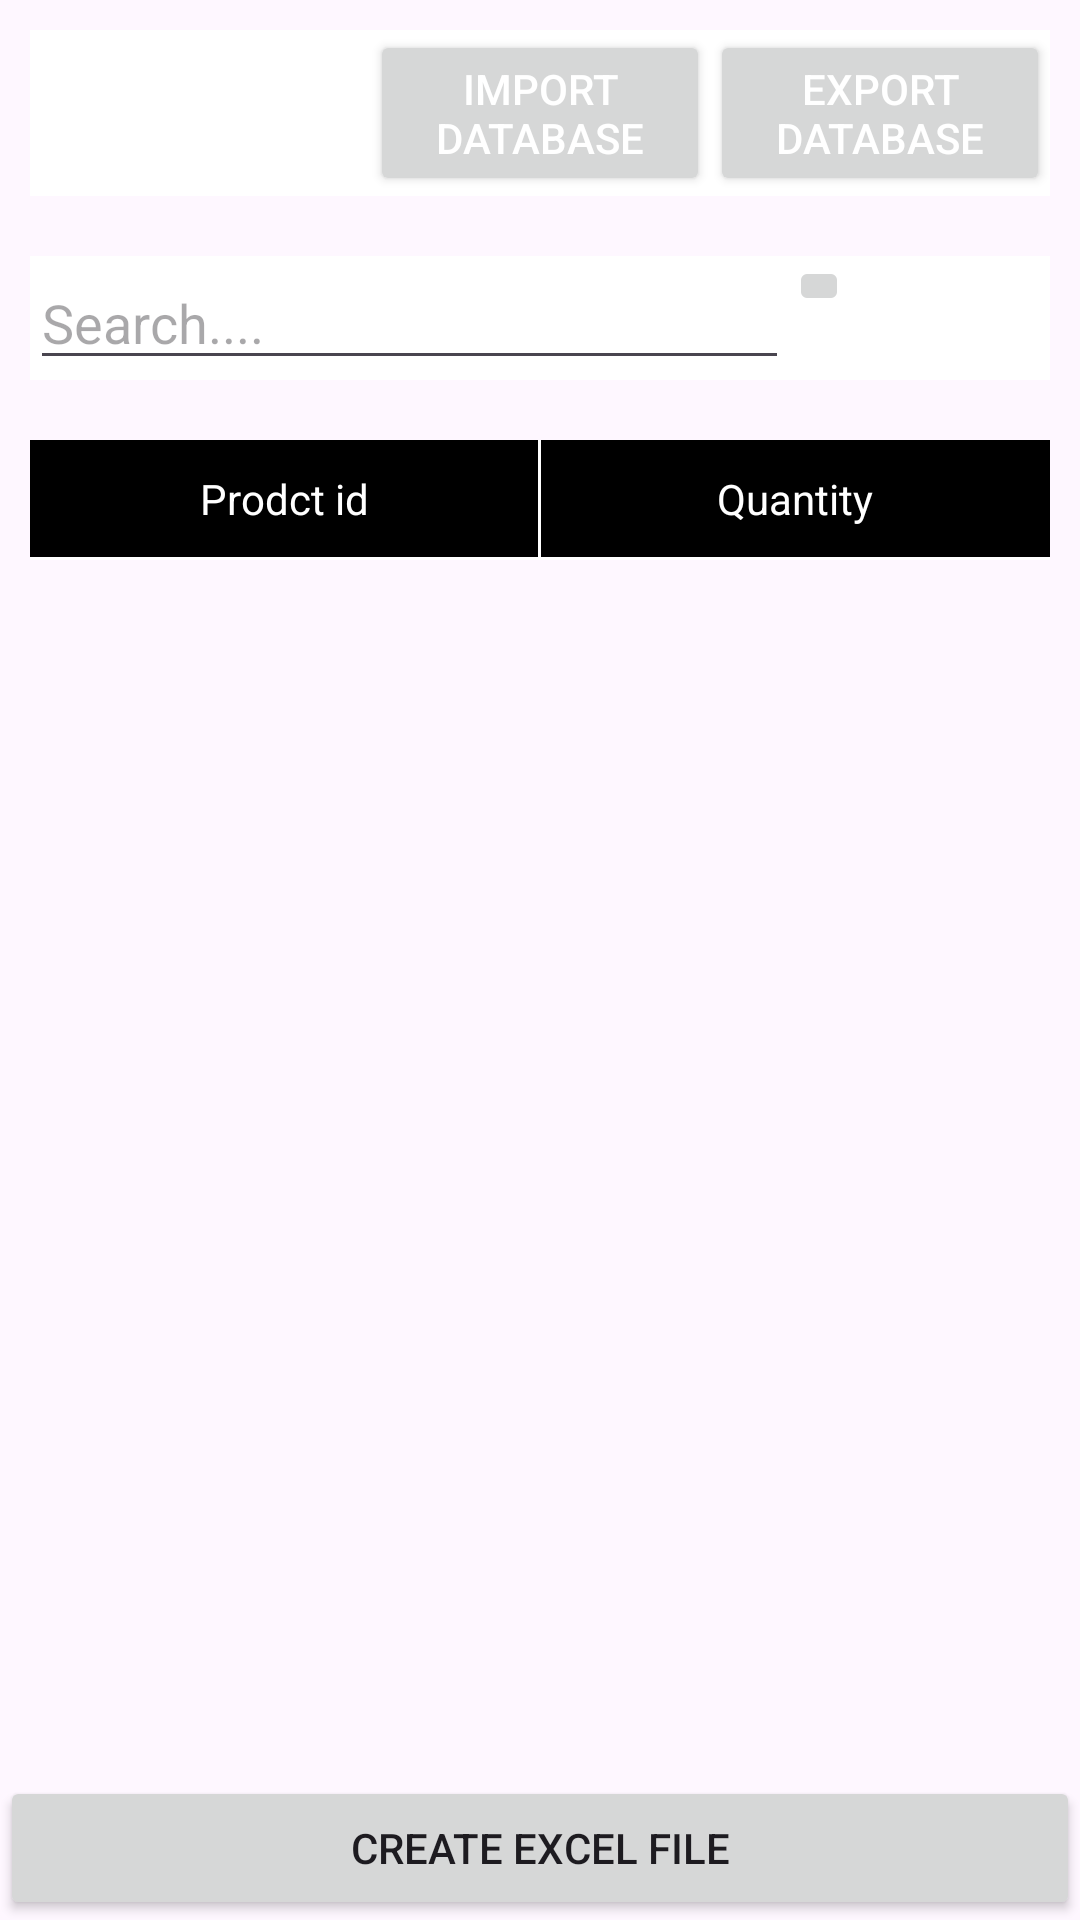

Here is an Android app screen rendered from its layout file. Give the layout XML and the strings, colors and styles it references.
<!-- AndroidManifest.xml: application theme Theme.SoftvoiceScanner -->
<!-- res/layout/content_scrolling.xml -->
<?xml version="1.0" encoding="utf-8"?>
<LinearLayout xmlns:android="http://schemas.android.com/apk/res/android"
    xmlns:app="http://schemas.android.com/apk/res-auto"
    xmlns:tools="http://schemas.android.com/tools"
    android:layout_width="match_parent"
    android:layout_height="match_parent"
    android:orientation="vertical"
    app:layout_behavior="@string/appbar_scrolling_view_behavior"
    tools:context=".Database_window"
    tools:showIn="@layout/activity_database_window">

    <TableLayout
        android:id="@+id/data_grid2"
        android:layout_width="match_parent"
        android:layout_height="wrap_content"
        android:background="@android:color/white"
        android:layout_margin="10dp">

        <TableRow
            android:layout_width="match_parent"
            android:layout_height="match_parent"
            android:background="@color/white">

            <Button
                android:id="@+id/delete_button"
                android:layout_width="0dp"
                android:layout_height="wrap_content"
                android:layout_weight="4"
                android:gravity="center_horizontal"
                android:padding="10sp"
                android:text="Delete items"
                android:textColor="@color/white"
                android:visibility="invisible"
                android:textSize="14sp" />

            <Button
                android:id="@+id/ImportDB"
                android:layout_width="0dp"
                android:layout_height="wrap_content"
                android:layout_weight="4"
                android:gravity="center_horizontal"
                android:padding="10sp"
                android:text="Import database"
                android:textColor="@color/white"
                android:textSize="14sp" />

            <Button
                android:id="@+id/ExportDB"
                android:layout_width="0dp"
                android:layout_height="wrap_content"
                android:layout_weight="4"
                android:gravity="center_horizontal"
                android:padding="10sp"
                android:text="Export database"
                android:textColor="@color/white"
                android:textSize="14sp" />

        </TableRow>

    </TableLayout>

    <TableLayout
        android:id="@+id/data_grid3"
        android:layout_width="match_parent"
        android:layout_height="wrap_content"
        android:background="@android:color/white"
        android:layout_margin="10dp">

        <TableRow
            android:layout_width="match_parent"
            android:layout_height="match_parent"
            android:background="@color/white">

            <EditText
                android:id="@+id/Filter"
                android:layout_width="253dp"
                android:layout_height="wrap_content"
                android:hint="Search...." />

            <ImageButton
                android:id="@+id/SearchButton"
                android:layout_width="match_parent"
                android:layout_height="wrap_content"
                android:gravity="center_horizontal"
                android:padding="10sp"
                android:src="@drawable/baseline_search_24"
                android:textColor="@color/white" />

        </TableRow>

    </TableLayout>

    <ScrollView
        android:layout_width="match_parent"
        android:layout_height="711dp"
        android:layout_weight="1">

        <TableLayout
            android:id="@+id/data_grid"
            android:layout_width="match_parent"
            android:layout_height="wrap_content"
            android:layout_margin="10dp"
            android:background="@android:color/black">

            <TableRow
                android:layout_width="match_parent"
                android:layout_height="match_parent"
                android:background="@color/black">

                
                <TextView
                    android:id="@+id/prod"
                    android:layout_width="0dp"
                    android:layout_height="wrap_content"
                    android:layout_weight="4"
                    android:gravity="center_horizontal"
                    android:padding="10sp"
                    android:text="Prodct id"
                    android:textColor="@color/white"
                    android:textSize="14sp"></TextView>

                <View
                    android:id="@+id/bar"
                    android:layout_width="1dp"
                    android:layout_height="match_parent"
                    android:background="@android:color/white" />

                <TextView
                    android:id="@+id/quant"
                    android:layout_width="0dp"
                    android:layout_height="wrap_content"
                    android:layout_weight="4"
                    android:gravity="center_horizontal"
                    android:padding="10sp"
                    android:text="Quantity"
                    android:textColor="@color/white"
                    android:textSize="14sp"></TextView>

            </TableRow>

            
            <View
                android:layout_width="match_parent"
                android:layout_height="1dp"
                android:background="@android:color/white" />


            

        </TableLayout>
    </ScrollView>

    <Button
        android:id="@+id/Excel"
        android:layout_width="match_parent"
        android:layout_height="wrap_content"
        android:text="Create Excel file" />
</LinearLayout>
<!-- res/layout/activity_database_window.xml (included above) -->
<?xml version="1.0" encoding="utf-8"?>
<androidx.coordinatorlayout.widget.CoordinatorLayout xmlns:android="http://schemas.android.com/apk/res/android"
    xmlns:app="http://schemas.android.com/apk/res-auto"
    xmlns:tools="http://schemas.android.com/tools"
    android:layout_width="match_parent"
    android:layout_height="match_parent"
    android:fitsSystemWindows="true"
    tools:context=".Database_window">

    <com.google.android.material.appbar.AppBarLayout
        android:id="@+id/app_bar"
        android:layout_width="match_parent"
        android:layout_height="wrap_content"
        android:fitsSystemWindows="true"
        android:theme="@style/Theme.SoftvoiceScanner.AppBarOverlay"
        app:layout_anchor="@+id/app_bar"
        app:layout_anchorGravity="top|center">

        <com.google.android.material.appbar.CollapsingToolbarLayout
            android:id="@+id/toolbar_layout"
            style="@style/Widget.MaterialComponents.Toolbar.Primary"
            android:layout_width="match_parent"
            android:layout_height="match_parent"
            android:fitsSystemWindows="true"
            app:contentScrim="?attr/colorPrimary"
            app:layout_scrollFlags="scroll|exitUntilCollapsed"
            app:toolbarId="@+id/toolbar">

            <androidx.appcompat.widget.Toolbar
                android:id="@+id/toolbar"
                android:layout_width="match_parent"
                android:layout_height="?attr/actionBarSize"
                android:textAlignment="center"
                app:layout_collapseMode="pin"
                app:popupTheme="@style/Theme.SoftvoiceScanner.PopupOverlay"
                app:subtitleTextAppearance="@style/TextAppearance.AppCompat.Large" />

            <TextView
                android:id="@+id/DatabaseLabel"
                android:layout_width="wrap_content"
                android:layout_height="match_parent"
                android:textColorHighlight="#000000"
                android:textSize="25sp"
                android:translationX="130dp"
                android:translationY="20dp"
                android:drawingCacheQuality="high"
                android:textColor="@color/black"
                app:layout_anchor="@+id/app_bar"
                app:layout_anchorGravity="center" />

        </com.google.android.material.appbar.CollapsingToolbarLayout>
    </com.google.android.material.appbar.AppBarLayout>

    <include layout="@layout/content_scrolling" />

</androidx.coordinatorlayout.widget.CoordinatorLayout>
<!-- resources referenced by this layout -->
<resources>
  <style name="Theme.SoftvoiceScanner.AppBarOverlay" parent="ThemeOverlay.AppCompat.Dark.ActionBar" />
  <style name="Theme.SoftvoiceScanner.PopupOverlay" parent="ThemeOverlay.AppCompat.Light" />
  <style name="Theme.SoftvoiceScanner" parent="Base.Theme.SoftvoiceScanner" />
  <style name="Base.Theme.SoftvoiceScanner" parent="Theme.Material3.DayNight.NoActionBar">
          
          
      </style>
  <!-- not gathered from this repository: default colours our renderer supplied (Android Studio template values) -->
  <color name="black">#FF000000</color>
  <color name="white">#FFFFFFFF</color>
</resources>
